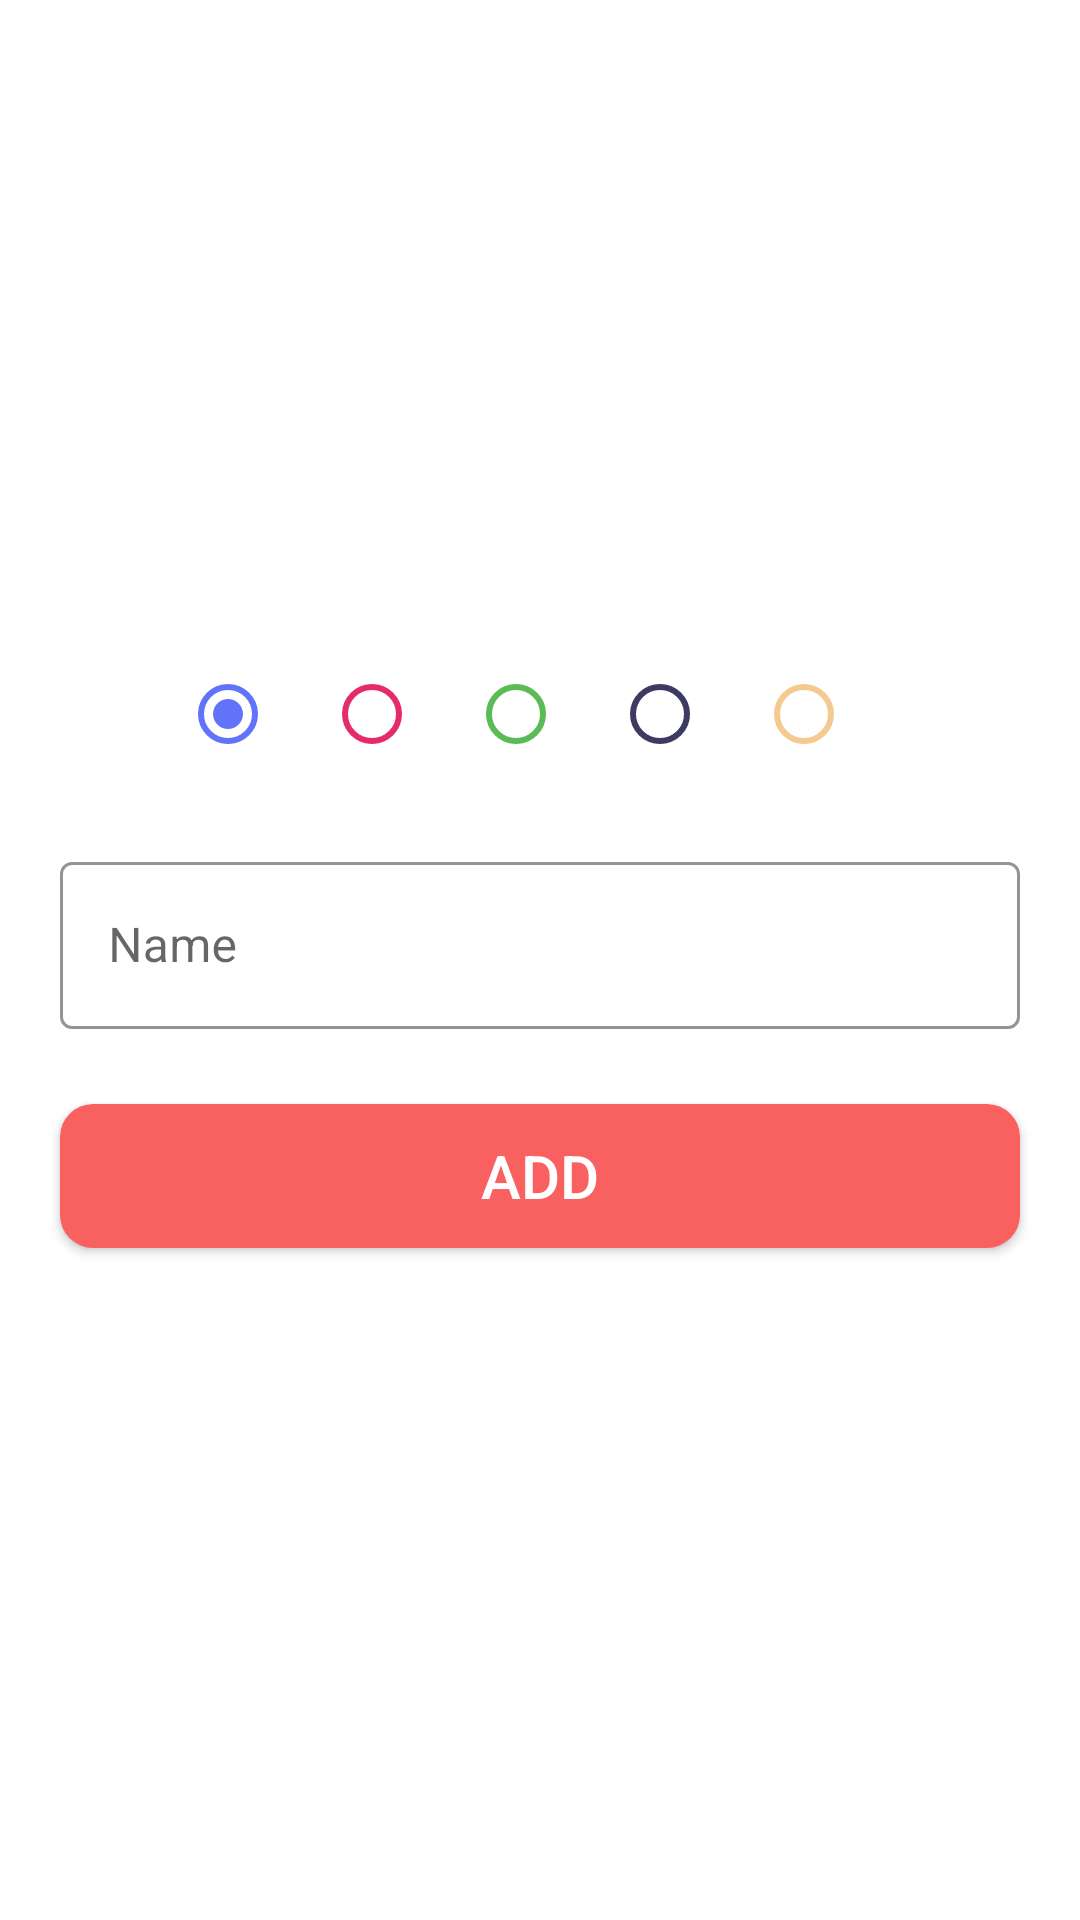

Android layout source for this screen:
<!-- AndroidManifest.xml: application theme Theme.ToDoAppkotlin -->
<!-- res/layout/new_category.xml -->
<?xml version="1.0" encoding="utf-8"?>
<LinearLayout xmlns:android="http://schemas.android.com/apk/res/android"
    android:layout_width="300dp"
    android:layout_height="wrap_content"
    xmlns:app="http://schemas.android.com/apk/res-auto"
    android:orientation="vertical"
    android:gravity="center"
    android:layout_gravity="center_horizontal">
    <RadioGroup
        android:id="@+id/colors"
        android:layout_width="wrap_content"
        android:layout_height="wrap_content"
        android:orientation="horizontal">

        <RadioButton
            android:id="@+id/blue"
            android:layout_width="match_parent"
            android:layout_height="wrap_content"
            android:buttonTint="@color/button_blue"
            android:checked="true"/>

        <RadioButton
            android:id="@+id/pink"
            android:layout_width="match_parent"
            android:layout_height="wrap_content"
            android:buttonTint="@color/button_pink" />

        <RadioButton
            android:id="@+id/green"
            android:layout_width="match_parent"
            android:layout_height="wrap_content"
            android:buttonTint="@color/button_green" />

        <RadioButton
            android:id="@+id/purple"
            android:layout_width="wrap_content"
            android:layout_height="wrap_content"
            android:buttonTint="@color/button_purple" />

        <RadioButton
            android:id="@+id/beige"
            android:layout_width="wrap_content"
            android:layout_height="wrap_content"
            android:buttonTint="@color/button_beige" />
    </RadioGroup>

    <com.google.android.material.textfield.TextInputLayout
        style="@style/Widget.MaterialComponents.TextInputLayout.OutlinedBox"
        android:layout_width="match_parent"
        android:layout_height="wrap_content"
        android:hint="Name"
        android:paddingVertical="20dp"
        android:paddingHorizontal="20dp"
        app:boxStrokeColor="@color/button_purple"
        app:hintTextColor="@color/button_purple">

        <com.google.android.material.textfield.TextInputEditText
            android:id="@+id/title_text"
            android:layout_width="match_parent"
            android:layout_height="wrap_content"
            android:textColor="@color/black"
            android:textCursorDrawable="@color/button_purple"/>
    </com.google.android.material.textfield.TextInputLayout>

    <androidx.appcompat.widget.AppCompatButton
        android:id="@+id/add"
        android:layout_width="match_parent"
        android:layout_height="wrap_content"
        android:layout_marginTop="5dp"
        android:layout_marginBottom="10dp"
        android:layout_marginHorizontal="20dp"
        android:background="@drawable/back_round_pink"
        android:text="ADD"
        android:textColor="@color/white"
        android:textSize="20sp" />

</LinearLayout>
<!-- resources referenced by this layout -->
<resources>
  <color name="black">#FF000000</color>
  <color name="button_beige">#F5CA90</color>
  <color name="button_blue">#6174F9</color>
  <color name="button_green">#5BBB56</color>
  <color name="button_pink">#E52B6A</color>
  <color name="button_purple">#3D3B62</color>
  <color name="white">#FFFFFFFF</color>
  <!-- drawable back_round_pink (drawable-v24) -->
  <?xml version="1.0" encoding="utf-8"?>
  <shape xmlns:android="http://schemas.android.com/apk/res/android"
      android:shape="rectangle">
      <corners android:radius="11dp"/>
      <solid android:color="@color/pink"/>
      <Stroke android:color="@color/white"
          android:width="1dp"/>
  </shape>
  <style name="Theme.ToDoAppkotlin" parent="Theme.MaterialComponents.Light.DarkActionBar">
          
          <item name="colorPrimary">@color/pink</item>
          <item name="colorPrimaryVariant">@color/purple_700</item>
          <item name="colorOnPrimary">@color/white</item>
          
          <item name="colorSecondary">@color/teal_200</item>
          <item name="colorSecondaryVariant">@color/teal_700</item>
          <item name="colorOnSecondary">@color/black</item>
          
          <item name="android:statusBarColor" tools:targetApi="l">@color/pink</item>
          
      </style>
  <color name="pink">#f96060</color>
  <color name="purple_700">#FF3700B3</color>
  <color name="teal_200">#FF03DAC5</color>
  <color name="teal_700">#FF018786</color>
</resources>
